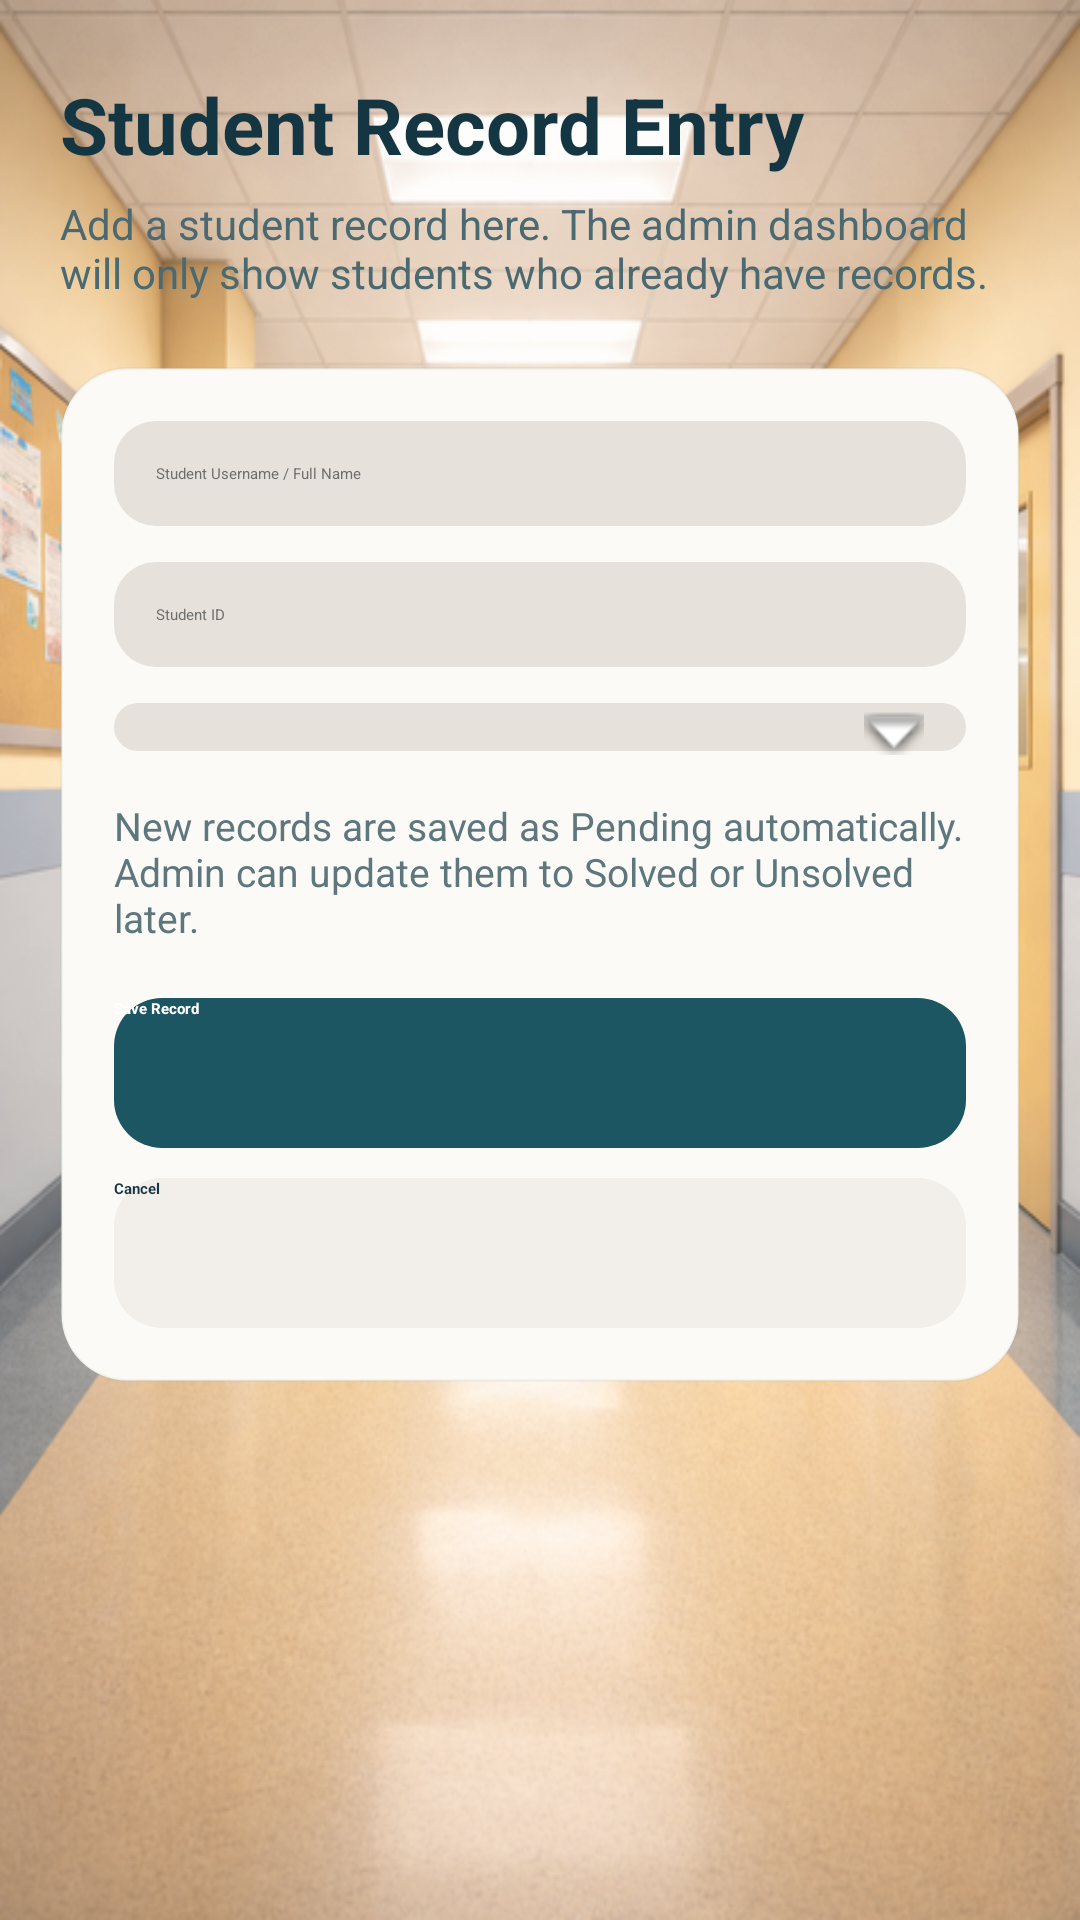

Here is an Android app screen rendered from its layout file. Give the layout XML and the strings, colors and styles it references.
<!-- AndroidManifest.xml: application theme Theme.MyApplication -->
<!-- res/layout/activity_student_record.xml -->
<?xml version="1.0" encoding="utf-8"?>
<ScrollView xmlns:android="http://schemas.android.com/apk/res/android"
    xmlns:app="http://schemas.android.com/apk/res-auto"
    android:layout_width="match_parent"
    android:layout_height="match_parent"
    android:background="@drawable/login_screen_background"
    android:fillViewport="true">

    <LinearLayout
        android:layout_width="match_parent"
        android:layout_height="wrap_content"
        android:orientation="vertical"
        android:paddingStart="20dp"
        android:paddingTop="24dp"
        android:paddingEnd="20dp"
        android:paddingBottom="32dp">

        <TextView
            android:layout_width="wrap_content"
            android:layout_height="wrap_content"
            android:text="Student Record Entry"
            android:textColor="#143642"
            android:textSize="26sp"
            android:textStyle="bold" />

        <TextView
            android:layout_width="wrap_content"
            android:layout_height="wrap_content"
            android:layout_marginTop="6dp"
            android:text="Add a student record here. The admin dashboard will only show students who already have records."
            android:textColor="#4B6970"
            android:textSize="14sp" />

        <LinearLayout
            android:layout_width="match_parent"
            android:layout_height="wrap_content"
            android:layout_marginTop="22dp"
            android:background="@drawable/user_panel_background"
            android:orientation="vertical"
            android:padding="18dp">

            <EditText
                android:id="@+id/etStudentName"
                android:layout_width="match_parent"
                android:layout_height="wrap_content"
                android:background="@drawable/admin_search_background"
                android:hint="Student Username / Full Name"
                android:inputType="textCapWords"
                android:padding="14dp"
                android:textColor="#1D1D1D"
                android:textColorHint="#6E6E6E" />

            <EditText
                android:id="@+id/etStudentId"
                android:layout_width="match_parent"
                android:layout_height="wrap_content"
                android:layout_marginTop="12dp"
                android:background="@drawable/admin_search_background"
                android:hint="Student ID"
                android:inputType="text"
                android:padding="14dp"
                android:textColor="#1D1D1D"
                android:textColorHint="#6E6E6E" />

            <FrameLayout
                android:layout_width="match_parent"
                android:layout_height="wrap_content"
                android:layout_marginTop="12dp">

                <Spinner
                    android:id="@+id/spinnerViolation"
                    android:layout_width="match_parent"
                    android:layout_height="wrap_content"
                    android:background="@drawable/admin_search_background"
                    android:paddingStart="8dp"
                    android:paddingTop="8dp"
                    android:paddingEnd="40dp"
                    android:paddingBottom="8dp" />

                <ImageView
                    android:layout_width="20dp"
                    android:layout_height="20dp"
                    android:layout_gravity="end|center_vertical"
                    android:layout_marginEnd="14dp"
                    android:clickable="false"
                    android:contentDescription="Dropdown arrow"
                    android:focusable="false"
                    android:src="@android:drawable/arrow_down_float"
                    app:tint="#4B6970" />
            </FrameLayout>

            <TextView
                android:layout_width="match_parent"
                android:layout_height="wrap_content"
                android:layout_marginTop="12dp"
                android:text="New records are saved as Pending automatically. Admin can update them to Solved or Unsolved later."
                android:textColor="#5E777D"
                android:textSize="13sp" />

            <Button
                android:id="@+id/btnSaveRecord"
                android:layout_width="match_parent"
                android:layout_height="50dp"
                android:layout_marginTop="18dp"
                android:background="@drawable/user_logout_button_background"
                android:text="Save Record"
                android:textAllCaps="false"
                android:textColor="#FFFFFF"
                android:textStyle="bold" />

            <Button
                android:id="@+id/btnCancelRecord"
                android:layout_width="match_parent"
                android:layout_height="50dp"
                android:layout_marginTop="10dp"
                android:background="@drawable/user_menu_button_background"
                android:text="Cancel"
                android:textAllCaps="false"
                android:textColor="#143642"
                android:textStyle="bold" />
        </LinearLayout>
    </LinearLayout>
</ScrollView>
<!-- resources referenced by this layout -->
<resources>
  <!-- drawable admin_search_background (drawable) -->
  <?xml version="1.0" encoding="utf-8"?>
  <shape xmlns:android="http://schemas.android.com/apk/res/android" android:shape="rectangle">
      <solid android:color="#E6E1DB" />
      <corners android:radius="14dp" />
  </shape>
  <!-- drawable login_screen_background (drawable) -->
  <?xml version="1.0" encoding="utf-8"?>
  <layer-list xmlns:android="http://schemas.android.com/apk/res/android">
      <item>
          <bitmap
              android:gravity="fill"
              android:src="@drawable/image" />
      </item>
  
      <item>
          <shape android:shape="rectangle">
              <solid android:color="#26FFF4E8" />
          </shape>
      </item>
  </layer-list>
  <!-- drawable user_logout_button_background (drawable) -->
  <?xml version="1.0" encoding="utf-8"?>
  <shape xmlns:android="http://schemas.android.com/apk/res/android" android:shape="rectangle">
      <solid android:color="#1D5663" />
      <corners android:radius="16dp" />
  </shape>
  <!-- drawable user_menu_button_background (drawable) -->
  <?xml version="1.0" encoding="utf-8"?>
  <shape xmlns:android="http://schemas.android.com/apk/res/android" android:shape="rectangle">
      <solid android:color="#F2EEEA" />
      <corners android:radius="16dp" />
  </shape>
  <!-- drawable user_panel_background (drawable) -->
  <?xml version="1.0" encoding="utf-8"?>
  <shape xmlns:android="http://schemas.android.com/apk/res/android" android:shape="rectangle">
      <solid android:color="#FCFAF6" />
      <corners android:radius="22dp" />
      <stroke
          android:width="1dp"
          android:color="#1A8AA39B" />
  </shape>
  <!-- drawable image: png bitmap (drawable, 415960 bytes) -->
</resources>
